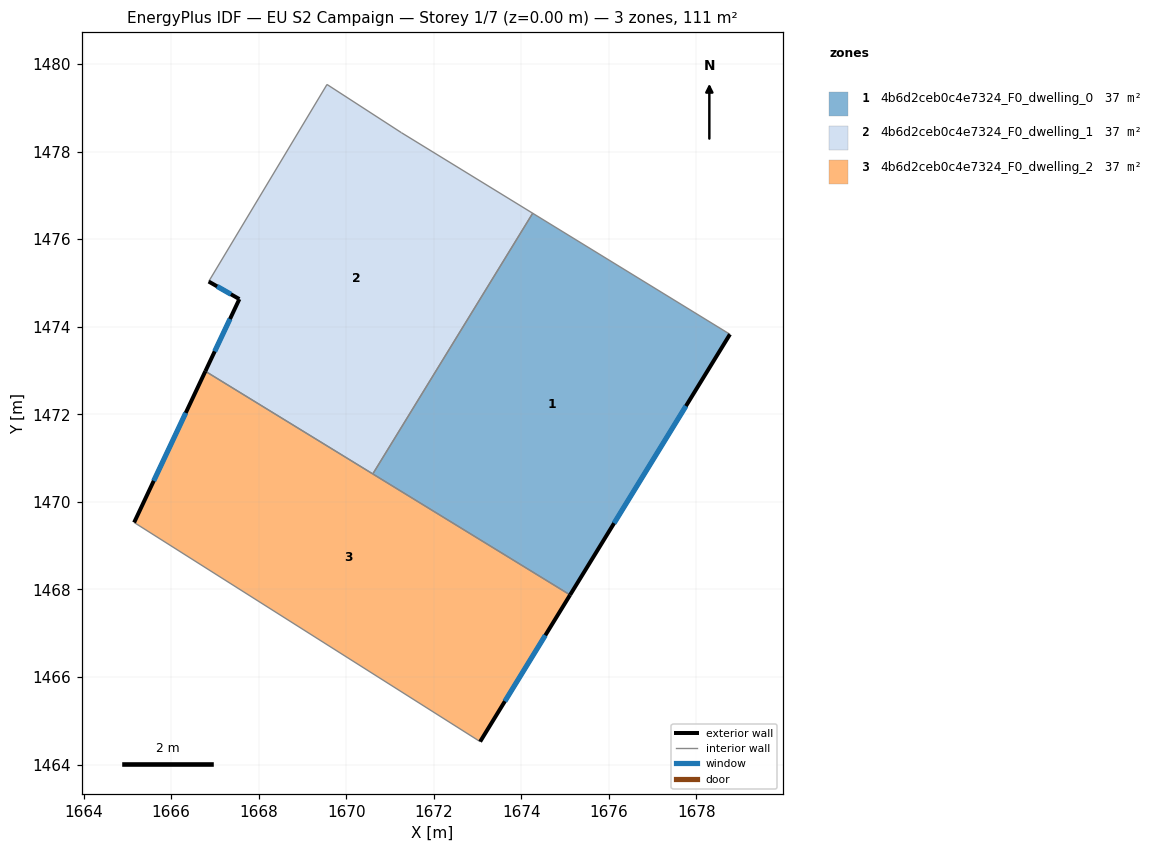
=== STOREY PLAN SPEC (per zone: floor XY polygon, exterior-wall plan segments, windows/doors) ===
zone 1: 4b6d2ceb0c4e7324_F0_dwelling_0  (36.9 m²)
  floor: (1678.77, 1473.83) (1675.11, 1467.87) (1670.61, 1470.64) (1674.26, 1476.59)
  exterior wall: (1675.11, 1467.87) – (1678.77, 1473.83)  [7.0 m]
    window: (1676.12, 1469.51) – (1677.76, 1472.19)  [4.2 m²]
  interior walls: 3
zone 2: 4b6d2ceb0c4e7324_F0_dwelling_1  (36.9 m²)
  floor: (1674.26, 1476.59) (1670.61, 1470.64) (1666.78, 1472.98) (1667.56, 1474.63) (1666.86, 1475.03) (1669.56, 1479.54) (1671.26, 1478.43)
  exterior wall: (1667.56, 1474.63) – (1666.78, 1472.98)  [1.8 m]
    window: (1667.35, 1474.18) – (1667.00, 1473.44)  [1.1 m²]
  exterior wall: (1666.86, 1475.03) – (1667.56, 1474.63)  [0.8 m]
    window: (1667.05, 1474.92) – (1667.37, 1474.74)  [0.5 m²]
  interior walls: 5
zone 3: 4b6d2ceb0c4e7324_F0_dwelling_2  (36.9 m²)
  floor: (1675.11, 1467.87) (1673.06, 1464.52) (1665.16, 1469.53) (1666.78, 1472.98)
  exterior wall: (1673.06, 1464.52) – (1675.11, 1467.87)  [3.9 m]
    window: (1673.63, 1465.45) – (1674.55, 1466.95)  [2.4 m²]
  exterior wall: (1666.78, 1472.98) – (1665.16, 1469.53)  [3.8 m]
    window: (1666.34, 1472.03) – (1665.60, 1470.48)  [2.3 m²]
  interior walls: 3

=== DERIVED (storey summary) ===
Building: EU S2 Campaign
Storey: 1 of 7  (floor level z = 0.00 m)
Storey gross floor area: 110.8 m²
Zones on this storey: 3
  - 4b6d2ceb0c4e7324_F0_dwelling_0: floor 36.9 m²; exterior wall 7.0 m (21.0 m²); 1 window(s) 4.2 m²; WWR 20.2%
  - 4b6d2ceb0c4e7324_F0_dwelling_1: floor 36.9 m²; exterior wall 2.6 m (7.9 m²); 2 window(s) 1.6 m²; WWR 20.2%
  - 4b6d2ceb0c4e7324_F0_dwelling_2: floor 36.9 m²; exterior wall 7.7 m (23.2 m²); 2 window(s) 4.7 m²; WWR 20.2%
Zone adjacency (shared interzone walls):
  - 4b6d2ceb0c4e7324_F0_dwelling_0 ↔ 4b6d2ceb0c4e7324_F0_dwelling_1
  - 4b6d2ceb0c4e7324_F0_dwelling_0 ↔ 4b6d2ceb0c4e7324_F0_dwelling_2
  - 4b6d2ceb0c4e7324_F0_dwelling_1 ↔ 4b6d2ceb0c4e7324_F0_dwelling_2